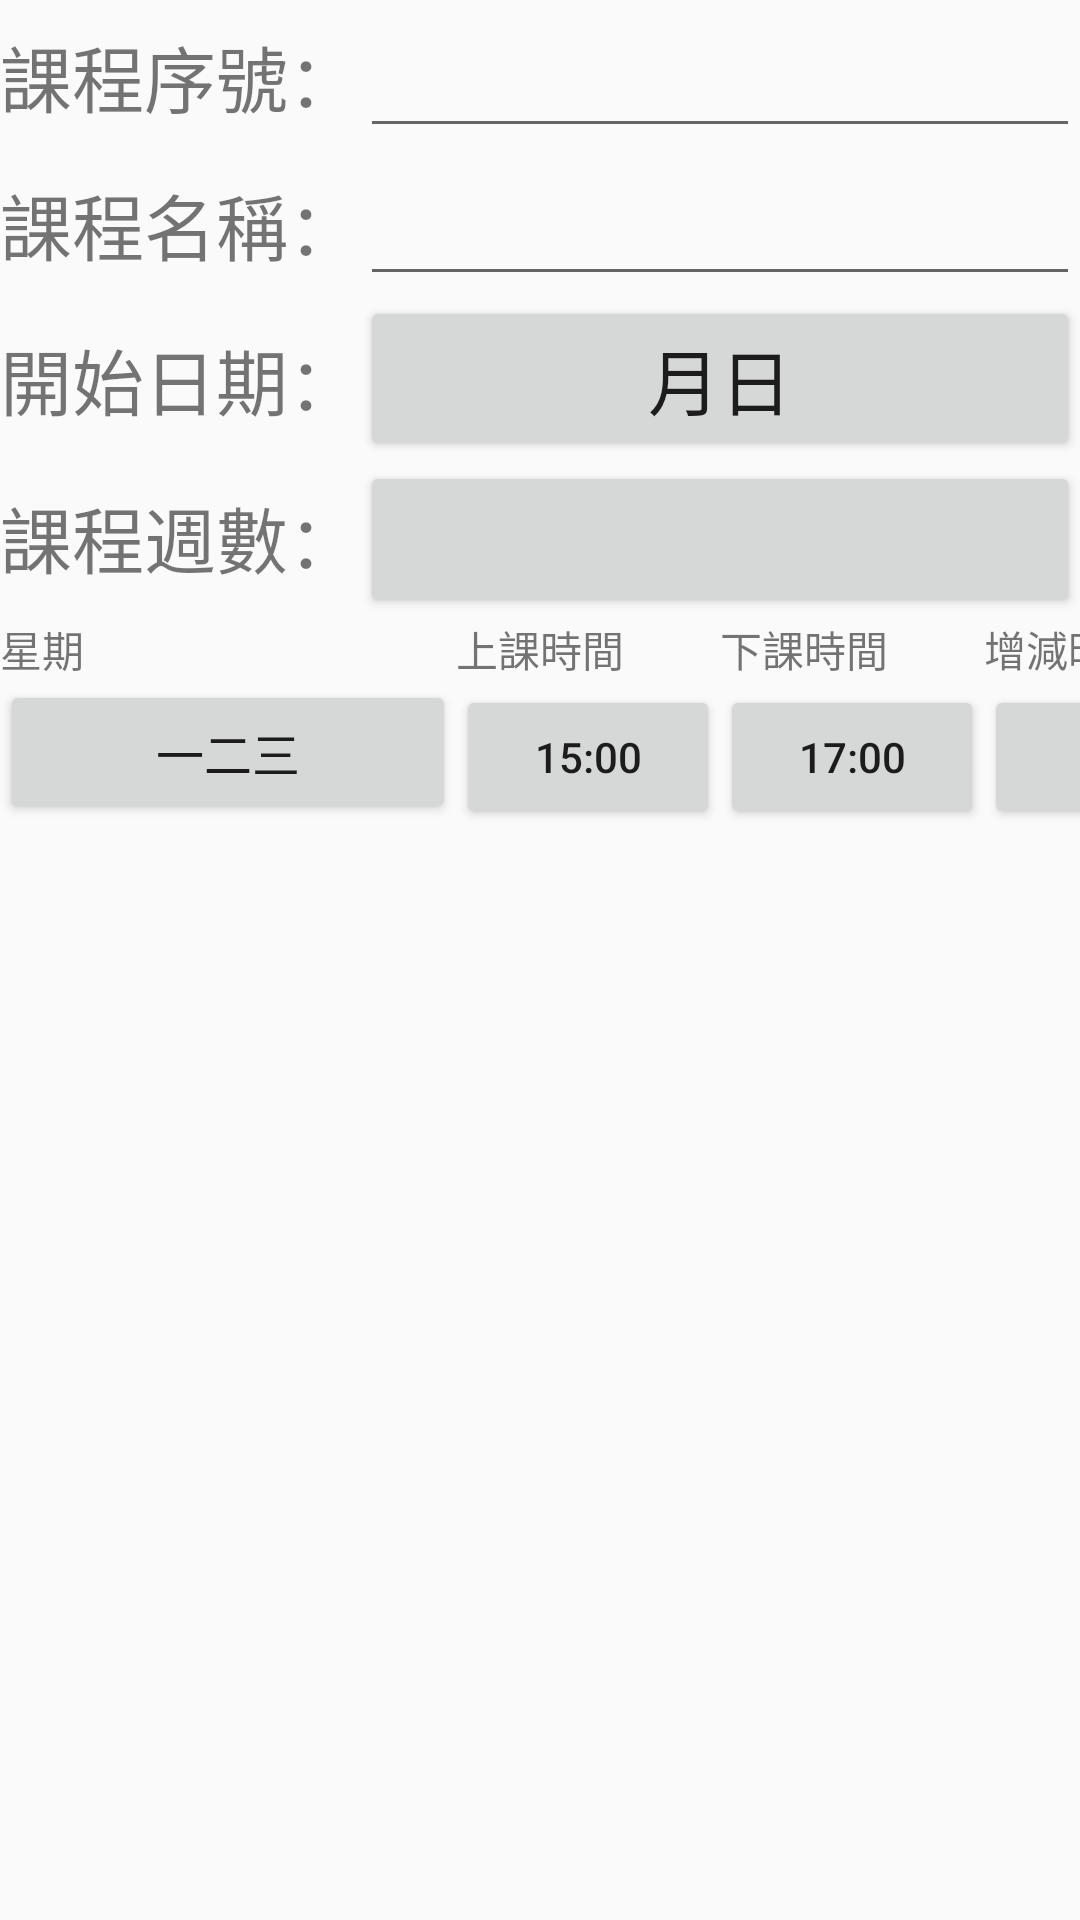

Layout XML and referenced resources for this Android screen:
<!-- AndroidManifest.xml: application theme Theme.AppCompat.Light.DarkActionBar -->
<!-- res/layout/insert_ui_set.xml -->
<?xml version="1.0" encoding="utf-8"?>

<GridLayout xmlns:android="http://schemas.android.com/apk/res/android"
    android:layout_width="wrap_content"
    android:layout_height="match_parent"
    android:layout_gravity="center_horizontal"
    android:columnCount="2"
    android:orientation="horizontal"
    android:rowCount="5" >
    
    <TextView
        android:id="@+id/IN_ClassSerial_TV"
        android:layout_width="wrap_content"
        android:layout_gravity="fill_horizontal"
        android:text="@string/ClassSerial"
        android:textSize="24dp" />
    
    <EditText
        android:id="@+id/IN_ClassSerial_ET"
        android:layout_width="wrap_content"
        android:layout_gravity="fill_horizontal"
        android:digits="0123456789"
        android:maxLength="6"
        android:minEms="0"
        android:textSize="24dp" />
    
    <TextView
        android:id="@+id/IN_ClassName_TV"
        android:layout_width="wrap_content"
        android:layout_gravity="fill_horizontal"
        android:text="@string/ClassNameText"
        android:textSize="24dp" />
    
    <EditText
        android:id="@+id/IN_ClassName_ET"
        android:layout_width="wrap_content"
        android:layout_gravity="fill_horizontal"
        android:maxLength="10"
        android:maxLines="2"
        android:minEms="0"
        android:textSize="24dp" />

    <TextView
        android:id="@+id/IN_StartDay_TV"
        android:layout_width="wrap_content"
        android:layout_gravity="fill_horizontal"
        android:fitsSystemWindows="true"
        android:text="@string/StartDay"
        android:textSize="24dp" />

    <Button
        android:id="@+id/IN_StartDay_BT"
        android:layout_width="wrap_content"
        android:layout_gravity="fill_horizontal"
        android:maxHeight="20dp"
        android:maxLines="1"
        android:minEms="0"
        android:text="月日"
        android:textSize="24dp" />

    <TextView
        android:id="@+id/IN_Weeks_TV"
        android:layout_width="wrap_content"
        android:layout_gravity="fill_horizontal"
        android:text="@string/Week"
        android:textSize="24dp" />
    
    <Button
        android:id="@+id/IN_Weeks_BT"
        android:layout_width="wrap_content"
        android:layout_gravity="fill_horizontal"
        android:textSize="24dp" />

    <GridLayout
        android:id="@+id/UIGrid"
        android:layout_width="match_parent"
        android:layout_column="0"
        android:layout_columnSpan="2"
        android:layout_gravity="right"
        android:layout_rowSpan="1"
        android:columnCount="4"
        android:rowCount="8" >
        
        <TextView
	        android:id="@+id/IN_WeekDay_TV"
	        android:layout_column="0"
	        android:layout_gravity="left"
	        android:layout_row="0"
	        android:text="@string/Days" />
	    
	    <TextView
	        android:id="@+id/IN_StartTime_TV"
	        android:layout_column="1"
	        android:layout_gravity="left"
	        android:layout_row="0"
	        android:text="@string/StartTime" />
	    
	    <TextView
	        android:id="@+id/IN_EndTime_TV"
	        android:layout_column="2"
	        android:layout_gravity="left"
	        android:layout_row="0"
	        android:text="@string/EndTime" />
	    
	    <TextView
	        android:id="@+id/IN_AddTime_TV"
	        android:layout_column="3"
	        android:layout_gravity="left"
	        android:layout_row="0"
	        android:text="@string/AddText" />
	    
        

	    <Button
	        android:id="@+id/IN_Day_BT_0"
	        android:layout_column="0"
	        android:layout_row="1"
	        android:minEms="8"
	        android:text="一二三"
	        android:textSize="16dp" />
	    
	    <Button
	        android:id="@+id/IN_StartTime_BT_0"
	        android:layout_column="1"
	        android:layout_row="1"
	        android:text="15:00" />
	    
	    <Button
	        android:id="@+id/IN_EndTime_BT_0"
	        android:layout_column="2"
	        android:layout_row="1"
	        android:text="17:00" />
	    
	    <Button
	        android:id="@+id/IN_AddTime_BT"
	        android:layout_column="3"
	        android:layout_row="1"
	        android:text="+" />
	    
	    

	    <Button
	        android:id="@+id/IN_Day_BT_1"
	        android:layout_column="0"
	        android:layout_row="2"
	        android:minEms="8"
	        android:enabled="true"
	        android:text="一"
	        android:textSize="16dp"
	        android:visibility="gone" />
	    
	    <Button
	        android:id="@+id/IN_StartTime_BT_1"
	        android:layout_column="1"
	        android:layout_row="2"
	        android:text="15:00"
	        android:visibility="gone" />
	    
	    <Button
	        android:id="@+id/IN_EndTime_BT_1"
	        android:layout_column="2"
	        android:layout_row="2"
	        android:text="17:00"
	        android:visibility="gone" />
	    
	    

	    <Button
	        android:id="@+id/IN_Day_BT_2"
	        android:layout_column="0"
	        android:layout_row="3"
	        android:minEms="8"
	        android:text="一"
	        android:textSize="16dp"
	        android:visibility="gone" />
	    
	    <Button
	        android:id="@+id/IN_StartTime_BT_2"
	        android:layout_column="1"
	        android:layout_row="3"
	        android:text="15:00"
	        android:visibility="gone" />
	    
	    <Button
	        android:id="@+id/IN_EndTime_BT_2"
	        android:layout_column="2"
	        android:layout_row="3"
	        android:text="17:00"
	        android:visibility="gone" />
	    
	    
	    <Button
	        android:id="@+id/IN_Day_BT_3"
	        android:layout_column="0"
	        android:layout_row="4"
	        android:minEms="8"
	        android:text="一"
	        android:textSize="16dp"
	        android:visibility="gone" />
	    
	    <Button
	        android:id="@+id/IN_StartTime_BT_3"
	        android:layout_column="1"
	        android:layout_row="4"
	        android:text="15:00"
	        android:visibility="gone" />
	    
	    <Button
	        android:id="@+id/IN_EndTime_BT_3"
	        android:layout_column="2"
	        android:layout_row="4"
	        android:text="17:00"
	        android:visibility="gone" />
	    
	    
	    <Button
	        android:id="@+id/IN_Day_BT_4"
	        android:layout_column="0"
	        android:layout_row="5"
	        android:minEms="8"
	        android:text="一"
	        android:textSize="16dp"
	        android:visibility="gone" />
	    
	    <Button
	        android:id="@+id/IN_StartTime_BT_4"
	        android:layout_column="1"
	        android:layout_row="5"
	        android:text="15:00"
	        android:visibility="gone" />
	    
	    <Button
	        android:id="@+id/IN_EndTime_BT_4"
	        android:layout_column="2"
	        android:layout_row="5"
	        android:text="17:00"
	        android:visibility="gone" />
	    
	    <Button
	        android:id="@+id/IN_DeleteTime_BT"
	        android:layout_column="3"
	        android:layout_row="5"
	        android:text="-"
	        android:visibility="gone" />
	    
	    
	    
    </GridLayout>
    
    


</GridLayout>
<!-- resources referenced by this layout -->
<resources>
  <string name="AddText">增減時段</string>
  <string name="ClassNameText">課程名稱： </string>
  <string name="ClassSerial">課程序號： </string>
  <string name="Days">星期</string>
  <string name="EndTime">下課時間</string>
  <string name="StartDay">開始日期： </string>
  <string name="StartTime">上課時間</string>
  <string name="Week">課程週數： </string>
</resources>
